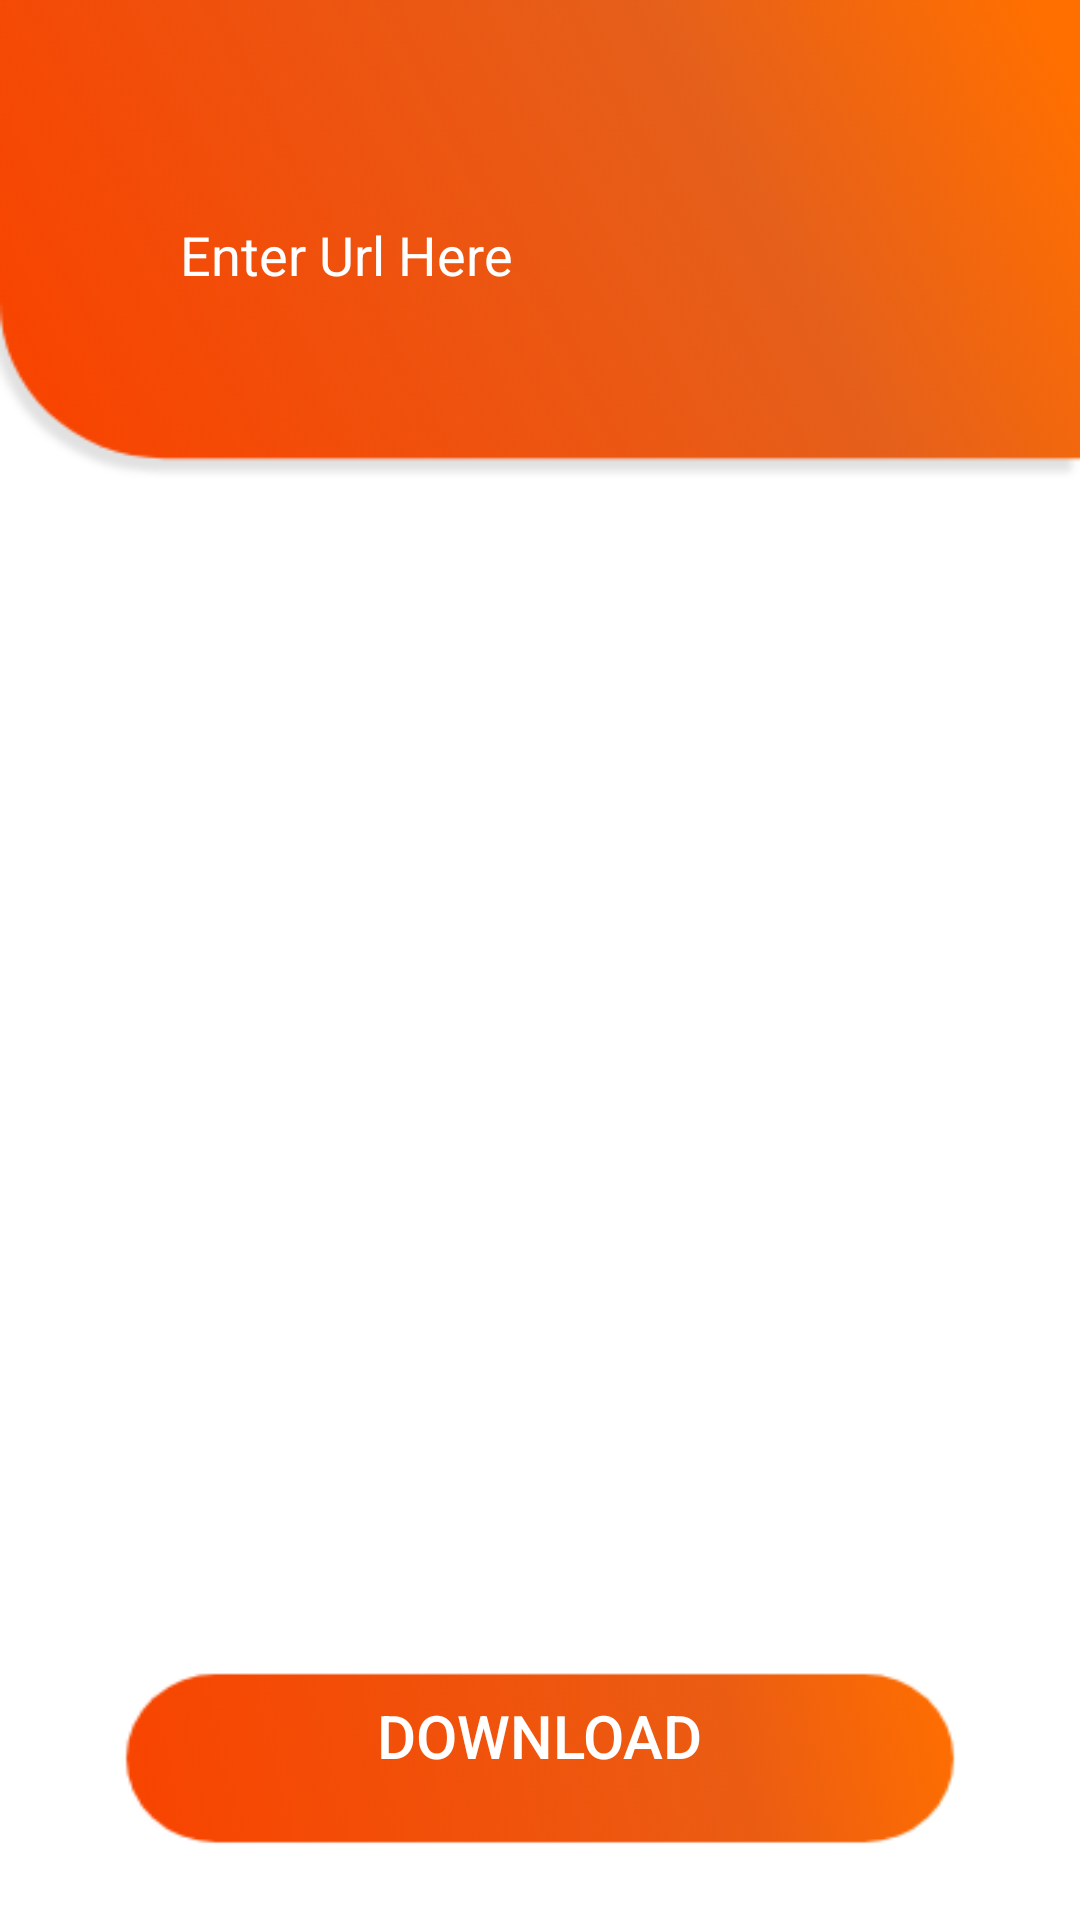

Here is an Android app screen rendered from its layout file. Give the layout XML and the strings, colors and styles it references.
<!-- AndroidManifest.xml: application theme Theme.SMD_Assignments -->
<!-- res/layout/activity_service_fragment_one.xml -->
<?xml version="1.0" encoding="utf-8"?>
<androidx.constraintlayout.widget.ConstraintLayout xmlns:android="http://schemas.android.com/apk/res/android"
    xmlns:app="http://schemas.android.com/apk/res-auto"
    xmlns:tools="http://schemas.android.com/tools"
    android:layout_width="match_parent"
    android:layout_height="match_parent"
    android:background="@drawable/image2"
    tools:context=".Assignment_4.Service_Fragment_Activity_One">

    <EditText
        android:id="@+id/txtUrl"
        android:layout_width="349dp"
        android:layout_height="114dp"
        android:layout_marginStart="40dp"
        android:layout_marginTop="28dp"
        android:autofillHints=""
        android:background="@null"
        android:ems="10"
        android:hint="@string/enter_url_here"
        android:inputType="textPersonName"
        android:padding="20dp"
        android:textColor="@color/white"
        android:textColorHint="#FFFFFF"
        app:layout_constraintEnd_toEndOf="parent"
        app:layout_constraintHorizontal_bias="0.0"
        app:layout_constraintStart_toStartOf="parent"
        app:layout_constraintTop_toTopOf="parent"
        tools:ignore="LabelFor,TextFields" />


    <Button
        android:id="@+id/downloadButton"
        android:layout_width="212dp"
        android:layout_height="59dp"
        android:layout_marginBottom="32dp"
        android:background="#000851C1"
        android:padding="10dp"
        android:text="@string/download"
        android:textSize="20dp"
        android:textColor="@color/white"
        app:layout_constraintBottom_toBottomOf="parent"
        app:layout_constraintEnd_toEndOf="parent"
        app:layout_constraintHorizontal_bias="0.497"
        app:layout_constraintStart_toStartOf="parent" />

    <androidx.fragment.app.FragmentContainerView
        android:id="@+id/fragment1"
        android:layout_width="169dp"
        android:layout_height="156dp"
        android:tag="my_tag"
        app:layout_constraintBottom_toTopOf="@+id/fragment3"
        app:layout_constraintEnd_toStartOf="@+id/fragment2"
        app:layout_constraintHorizontal_bias="0.53"
        app:layout_constraintStart_toStartOf="parent"
        app:layout_constraintTop_toBottomOf="@+id/txtUrl"
        app:layout_constraintVertical_bias="0.655"
        tools:layout="@layout/fragment_picture__one"></androidx.fragment.app.FragmentContainerView>

    <androidx.fragment.app.FragmentContainerView
        android:id="@+id/fragment2"
        android:layout_width="169dp"
        android:layout_height="156dp"
        android:layout_marginTop="76dp"
        android:layout_marginEnd="28dp"
        android:tag="my_tag"
        app:layout_constraintBottom_toTopOf="@+id/fragment4"
        app:layout_constraintEnd_toEndOf="parent"
        app:layout_constraintTop_toBottomOf="@+id/txtUrl"
        app:layout_constraintVertical_bias="0.065"
        tools:layout="@layout/fragment_picture__two"></androidx.fragment.app.FragmentContainerView>

    <androidx.fragment.app.FragmentContainerView
        android:id="@+id/fragment3"
        android:layout_width="169dp"
        android:layout_height="156dp"
        android:layout_marginBottom="140dp"
        android:tag="my_tag"
        app:layout_constraintBottom_toBottomOf="parent"
        app:layout_constraintEnd_toStartOf="@+id/fragment4"
        app:layout_constraintHorizontal_bias="0.571"
        app:layout_constraintStart_toStartOf="parent"
        tools:layout="@layout/fragment_picture__three"></androidx.fragment.app.FragmentContainerView>

    <androidx.fragment.app.FragmentContainerView
        android:id="@+id/fragment4"
        android:layout_width="169dp"
        android:layout_height="156dp"
        android:layout_marginEnd="28dp"
        android:layout_marginBottom="140dp"
        android:tag="my_tag"
        app:layout_constraintBottom_toBottomOf="parent"
        app:layout_constraintEnd_toEndOf="parent"
        tools:layout="@layout/fragment_picture__four"></androidx.fragment.app.FragmentContainerView>

</androidx.constraintlayout.widget.ConstraintLayout>
<!-- res/layout/fragment_picture__one.xml (included above) -->
<?xml version="1.0" encoding="utf-8"?>
<FrameLayout xmlns:android="http://schemas.android.com/apk/res/android"
    xmlns:app="http://schemas.android.com/apk/res-auto"
    xmlns:tools="http://schemas.android.com/tools"
    android:layout_width="match_parent"
    android:layout_height="match_parent"
    android:background="#EB000000"
    tools:context=".Assignment_4.PictureFragment_One">


    <ImageView
        android:id="@+id/imageView_One"
        android:layout_width="match_parent"
        android:layout_height="match_parent"
        android:padding="20dp"
        android:contentDescription="@string/fragment2" />

</FrameLayout>
<!-- res/layout/fragment_picture__two.xml (included above) -->
<?xml version="1.0" encoding="utf-8"?>
<FrameLayout xmlns:android="http://schemas.android.com/apk/res/android"
    xmlns:app="http://schemas.android.com/apk/res-auto"
    xmlns:tools="http://schemas.android.com/tools"
    android:layout_width="match_parent"
    android:layout_height="match_parent"
    android:background="#EB000000"
    tools:context=".Assignment_4.PictureFragment_Two">


    <ImageView
        android:id="@+id/imageView_Two"
        android:layout_width="match_parent"
        android:layout_height="match_parent"
        android:padding="20dp"
        android:contentDescription="@string/fragments2" />
</FrameLayout>
<!-- res/layout/fragment_picture__three.xml (included above) -->
<?xml version="1.0" encoding="utf-8"?>
<FrameLayout xmlns:android="http://schemas.android.com/apk/res/android"
    xmlns:app="http://schemas.android.com/apk/res-auto"
    xmlns:tools="http://schemas.android.com/tools"
    android:layout_width="match_parent"
    android:layout_height="match_parent"
    android:background="#EB000000"
    tools:context=".Assignment_4.PictureFragment_Three">


    <ImageView
        android:id="@+id/imageView_Three"
        android:layout_width="match_parent"
        android:layout_height="match_parent"
        android:padding="20dp"
        android:contentDescription="@string/fragment3" />
</FrameLayout>
<!-- res/layout/fragment_picture__four.xml (included above) -->
<?xml version="1.0" encoding="utf-8"?>
<FrameLayout xmlns:android="http://schemas.android.com/apk/res/android"
    xmlns:app="http://schemas.android.com/apk/res-auto"
    xmlns:tools="http://schemas.android.com/tools"
    android:layout_width="match_parent"
    android:layout_height="match_parent"
    android:background="#EB000000"
    tools:context=".Assignment_4.PictureFragment_Four">


    <ImageView
        android:id="@+id/imageView_Four"
        android:layout_width="match_parent"
        android:layout_height="match_parent"
        android:padding="20dp"
        android:contentDescription="@string/fragment4" />
</FrameLayout>
<!-- resources referenced by this layout -->
<resources>
  <!-- drawable image2: png bitmap (drawable, 36840 bytes) -->
  <string name="download">Download</string>
  <string name="enter_url_here">Enter Url Here</string>
  <string name="fragment2">fragment2</string>
  <string name="fragment3">fragment3</string>
  <string name="fragment4">fragment4</string>
  <string name="fragments2">fragment2</string>
  <style name="Theme.SMD_Assignments" parent="Theme.AppCompat.DayNight.NoActionBar">
          
          <item name="colorPrimary">@color/purple_500</item>
          <item name="colorPrimaryVariant">#68000000</item>
          <item name="colorOnPrimary">#000000</item>
          
          <item name="colorSecondary">@color/teal_200</item>
          <item name="colorSecondaryVariant">@color/teal_700</item>
          <item name="colorOnSecondary">@color/black</item>
          
          <item name="android:statusBarColor">?attr/colorPrimaryVariant</item>
          
      </style>
  <!-- not gathered from this repository: default colours our renderer supplied (Android Studio template values) -->
  <color name="purple_500">#FF6200EE</color>
  <color name="teal_200">#FF03DAC5</color>
  <color name="teal_700">#FF018786</color>
  <color name="black">#FF000000</color>
  <color name="white">#FFFFFFFF</color>
</resources>
